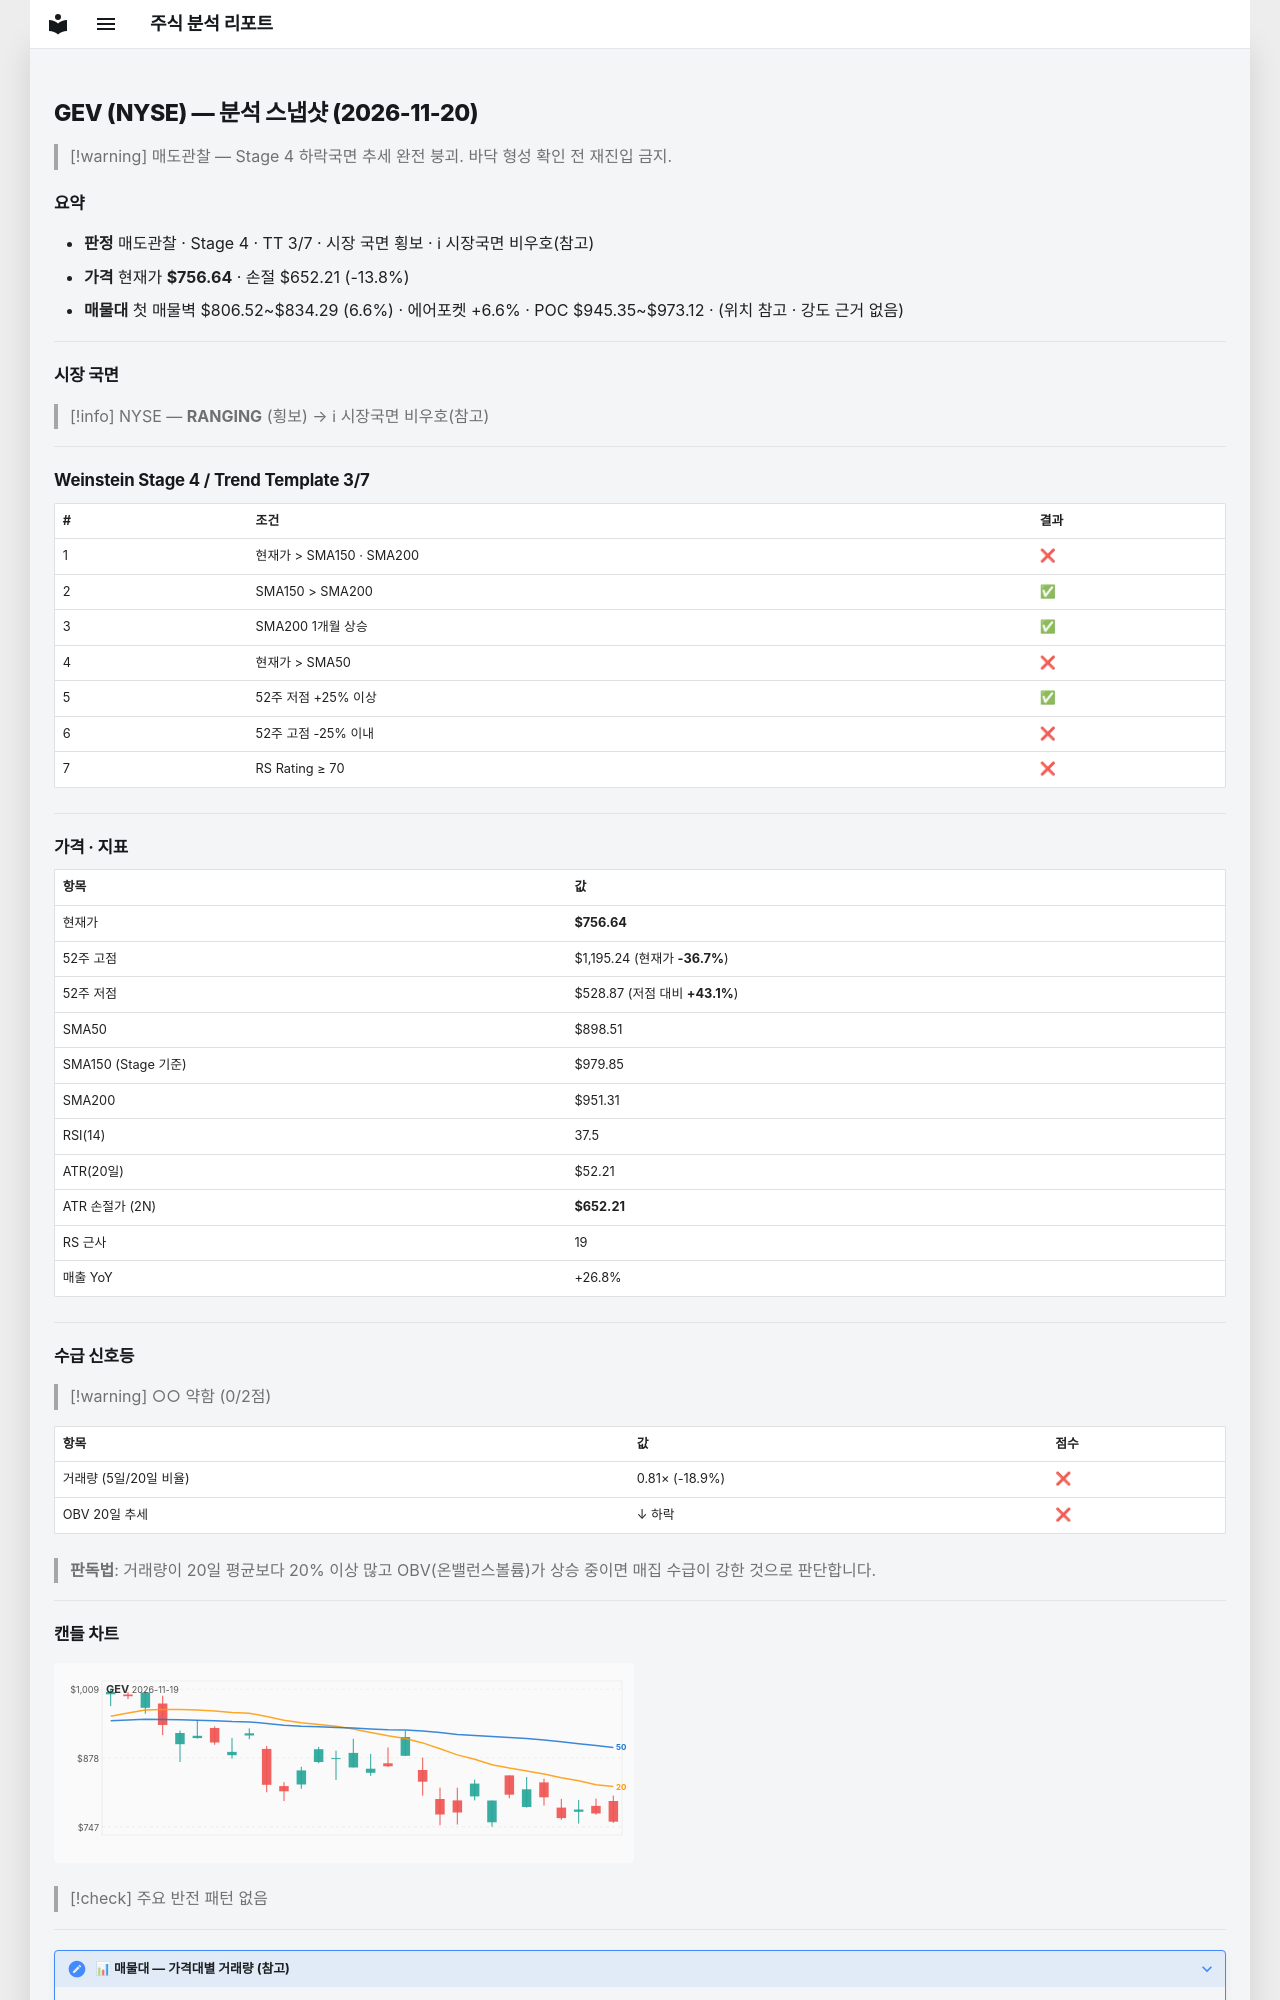

repository: soloandco/stock-reports · page: snapshots/GEV-2026-11-20/index.html · generator: mkdocs

---
type: analysis-snapshot
title: GEV 분석 스냅샷
ticker: GEV
market: NYSE
created: 2026-11-20
updated: 2026-11-20
bar-date: 2026-11-19
verdict: 매도관찰
real-rr: 3.28
sma50-gap-pct: -15.8
weekly-position: 저항대아래
weekly-overhead-price: 1099.02
weekly-overhead-pct: 45.2
stage: 4
trend-template-score: 3
tt-max: 7
ma-set: sma-50-150-200
price: 756.6400146484375
stop-price: 652.2119187641767
market-regime: RANGING
supply-demand-score: 0/2
supply-demand-label: 약함
status: tracking
tags:
  - stock-agent
  - watchlist
  - GEV
  - analysis
related:
  - "[[analysis-template]]"
---

# GEV (NYSE) — 분석 스냅샷 (2026-11-20)

> [!warning] 매도관찰 — Stage 4 하락국면
> 추세 완전 붕괴. 바닥 형성 확인 전 재진입 금지.

## 요약

- **판정** 매도관찰 · Stage 4 · TT 3/7 · 시장 국면 횡보 · ℹ 시장국면 비우호(참고)
- **가격** 현재가 **$756.64** · 손절 $652.21 (-13.8%)
- **매물대** 첫 매물벽 $806.52~$834.29 (6.6%) · 에어포켓 +6.6% · POC $945.35~$973.12 · (위치 참고 · 강도 근거 없음)

---

## 시장 국면

> [!info] NYSE — **RANGING** (횡보) → ℹ 시장국면 비우호(참고)

---

## Weinstein Stage 4 / Trend Template 3/7

| # | 조건 | 결과 |
|---|------|------|
| 1 | 현재가 > SMA150 · SMA200 | ❌ |
| 2 | SMA150 > SMA200 | ✅ |
| 3 | SMA200 1개월 상승 | ✅ |
| 4 | 현재가 > SMA50 | ❌ |
| 5 | 52주 저점 +25% 이상 | ✅ |
| 6 | 52주 고점 -25% 이내 | ❌ |
| 7 | RS Rating ≥ 70 | ❌ |

---

## 가격 · 지표

| 항목 | 값 |
|------|---|
| 현재가 | **$756.64** |
| 52주 고점 | $1,195.24 (현재가 **-36.7%**) |
| 52주 저점 | $528.87 (저점 대비 **+43.1%**) |
| SMA50 | $898.51 |
| SMA150 (Stage 기준) | $979.85 |
| SMA200 | $951.31 |
| RSI(14) | 37.5 |
| ATR(20일) | $52.21 |
| ATR 손절가 (2N) | **$652.21** |
| RS 근사 | 19 |
| 매출 YoY | +26.8% |

---
## 수급 신호등

> [!warning] ○○ 약함 (0/2점)

| 항목 | 값 | 점수 |
|------|------|------|
| 거래량 (5일/20일 비율) | 0.81× (-18.9%) | ❌ |
| OBV 20일 추세 | ↓ 하락 | ❌ |

> **판독법**: 거래량이 20일 평균보다 20% 이상 많고 OBV(온밸런스볼륨)가 상승 중이면 매집 수급이 강한 것으로 판단합니다.

---
